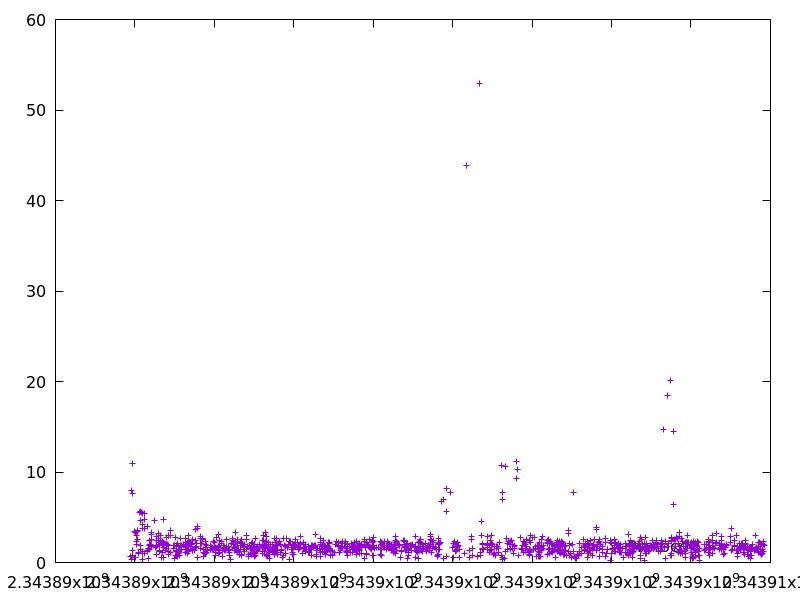

The table this chart was drawn from, first rows:
2343889900.0879836, 0.6920029999999999
2343889903, 0.3146
2343889914, 7.99
2343889930, 7.585
2343889931, 0.8315
2343889932, 1.342
2343889947, 10.97
2343889948, 0.7619
2343890000, 3.455
2343890004, 3.283
2343890026, 0.5748
2343890029, 2.958
2343890031, 2.355
2343890033, 2.057
2343890056, 3.492
2343890058, 2.557
2343890062, 3.399
2343890079, 1.057
2343890099, 1.16
2343890126, 5.496
2343890131, 4.666
2343890137, 1.447
2343890143, 5.606
2343890145, 1.878
2343890175, 5.579
2343890179, 3.816
2343890180, 1.22
2343890187, 0.9825
2343890192, 0.9623
2343890198, 5.444
2343890198, 0.3473
2343890203, 4.16
2343890233, 4.732
2343890239, 5.411
2343890242, 3.784
2343890243, 0.9731
2343890315, 1.383
2343890326, 4.025
2343890327, 1.201
2343890340, 1.587
2343890353, 0.4456
2343890354, 1.599
2343890356, 1.89
2343890375, 2.405
2343890377, 2.03
2343890378, 1.41
2343890395, 1.991
2343890410, 3.357
2343890414, 3.129
2343890416, 2.579
2343890418, 1.824
2343890420, 1.927
2343890488, 4.615
2343890510, 1.651
2343890533, 1.801
2343890534, 0.869
2343890536, 1.92
2343890538, 2.388
2343890555, 2.882
2343890585, 2.712
2343890587, 2.214
... 1,264 more rows
